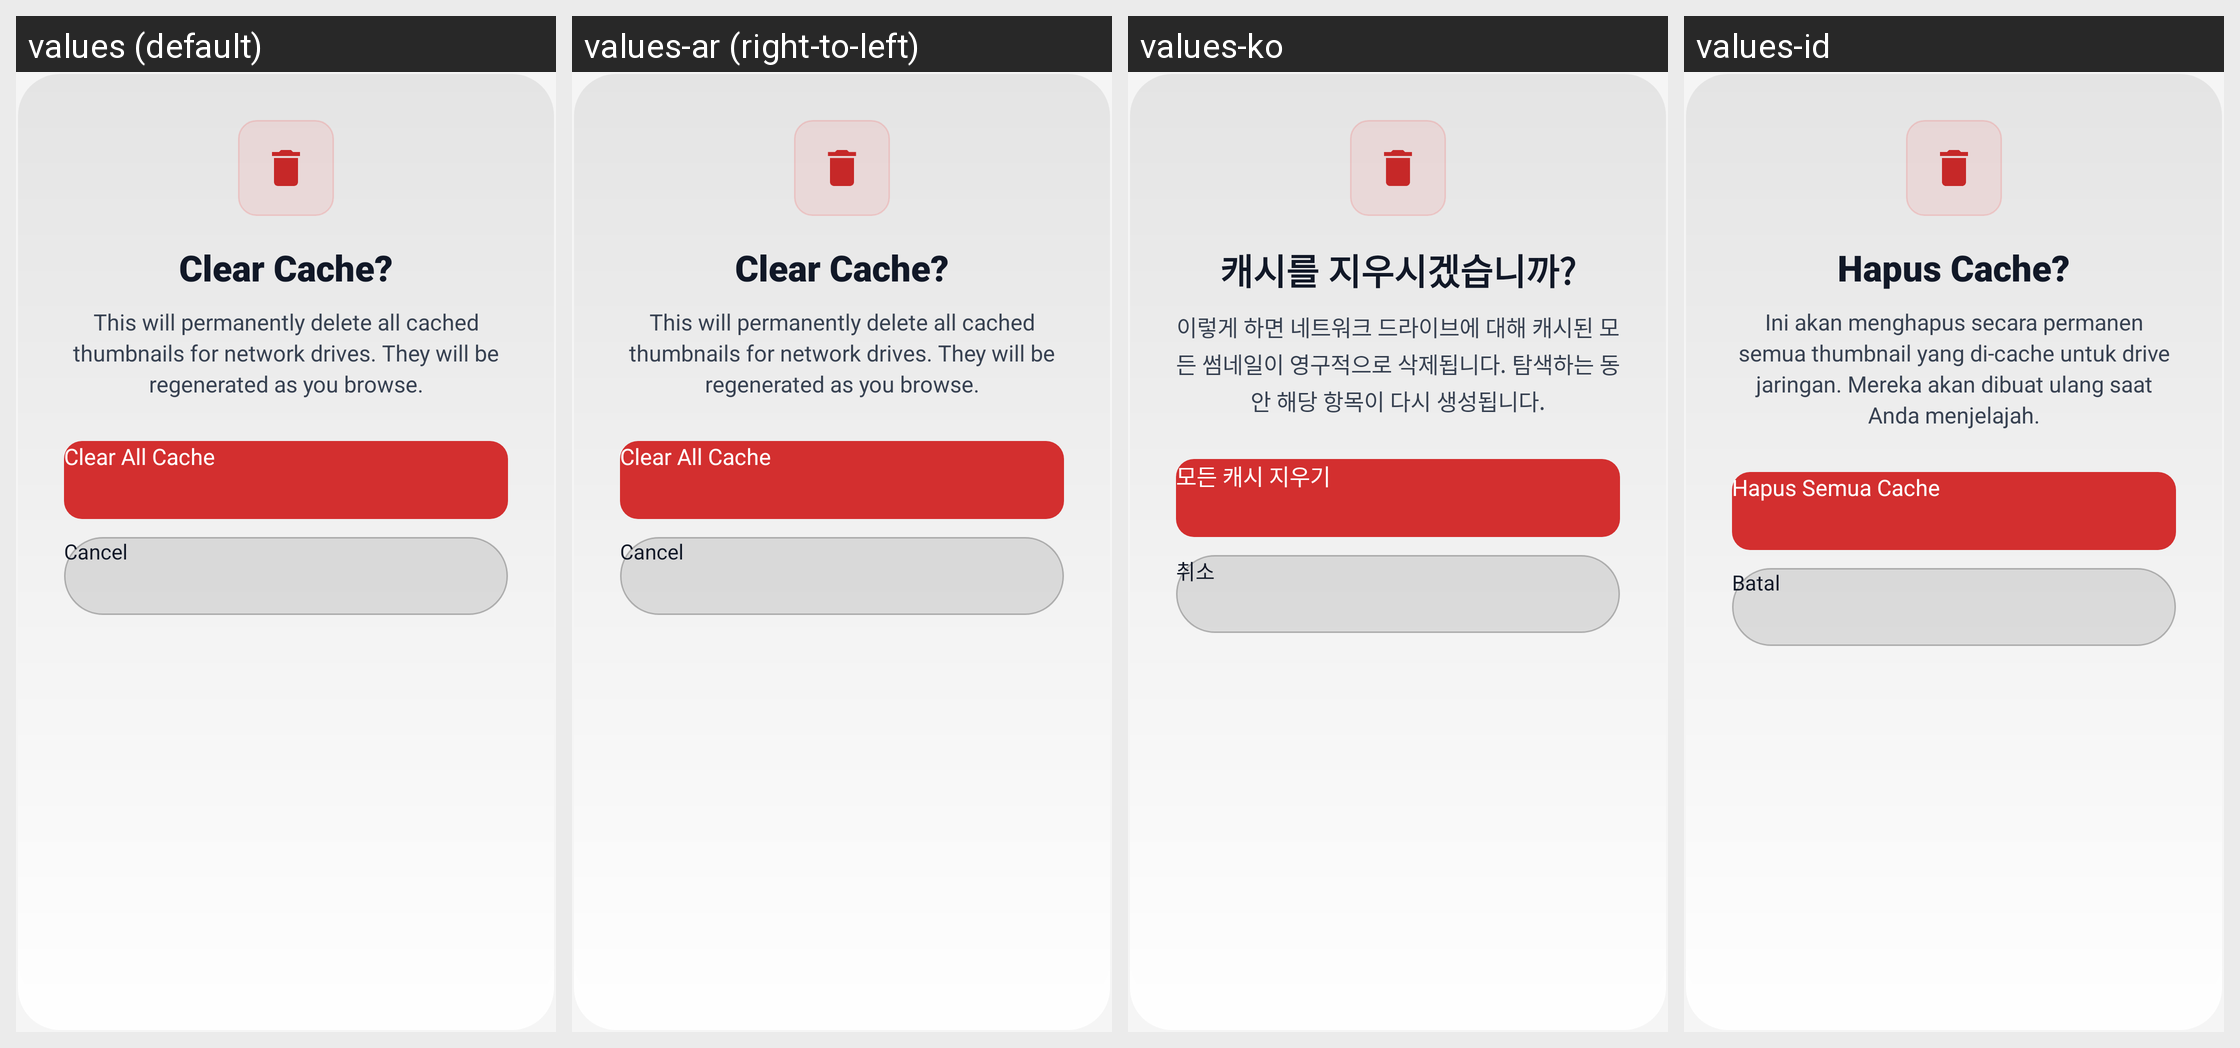

Strings drawn on this Android screen and how each of the app's shown locales translates them:
Android screen res/layout/dialog_network_cache_clear_confirm_tv.xml rendered under 4 locales, left to right: values (default), values-ar (right-to-left), values-ko, values-id. Device: Nexus 5 (rendered at 1080×1920; each locale shown at half size, 540×960, under a caption strip naming it); theme Theme.UltimateFileManager.
Other locales in the repository, not shown: values-de, values-es, values-fr, values-hi, values-in, values-it, values-ja, values-nl, values-pt, values-ru, values-sv, values-tr, values-uk, values-zh.
Strings drawn on this screen, with the default value and each locale's value (text and hints the layout hard-codes, and strings that could not be matched under every locale, appear in the picture but are not listed):

nt_clear_cache_confirm_title
  values: Clear Cache?
  values-ar: Clear Cache?  [not translated; the default value is used]
  values-ko: 캐시를 지우시겠습니까?
  values-id: Hapus Cache?

nt_clear_cache_confirm_msg
  values: This will permanently delete all cached thumbnails for network drives. They will be regenerated as you browse.
  values-ar: This will permanently delete all cached thumbnails for network drives. They will be regenerated as you browse.  [not translated; the default value is used]
  values-ko: 이렇게 하면 네트워크 드라이브에 대해 캐시된 모든 썸네일이 영구적으로 삭제됩니다. 탐색하는 동안 해당 항목이 다시 생성됩니다.
  values-id: Ini akan menghapus secara permanen semua thumbnail yang di-cache untuk drive jaringan. Mereka akan dibuat ulang saat Anda menjelajah.

nt_clear_cache_title
  values: Clear All Cache
  values-ar: Clear All Cache  [not translated; the default value is used]
  values-ko: 모든 캐시 지우기
  values-id: Hapus Semua Cache

cancel
  values: Cancel
  values-ar: Cancel  [not translated; the default value is used]
  values-ko: 취소
  values-id: Batal
